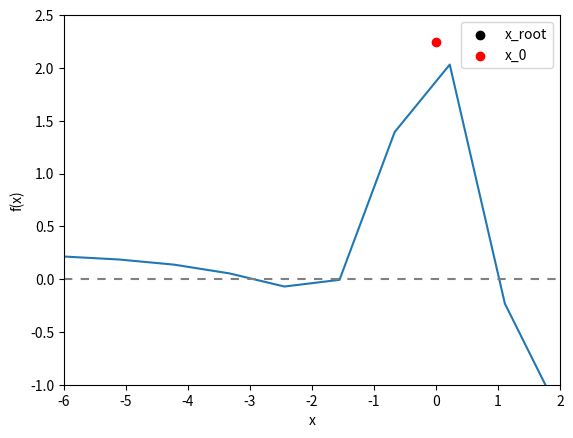

Reproduce this figure in Python.
# -*- coding: utf-8 -*-
"""
PHYS20161 Week 7 Quiz: Newton Raphson PRACTICE

Example of implementing Newton Raphson to find root of
3exp(-x^2) - tanh(x/3) - 3/4
Correct the bugs, then find the answers requested on BlackBoard.

[redacted]

"""

import numpy as np
import matplotlib.pyplot as plt

# Initial parameters

X_START = 0
TOLERANCE = 0.5


#  Function definitions

def function(x_variable):
    """Returns 3exp(-x^2) - tanh(x/3) - 3/4
    x (float)
    """
    return 3 * np.exp(-x_variable**2) - np.tanh(x_variable / 3) - 3/4


def derivative(x_variable):
    """Returns derivative of 3exp(-x^2) - tanh(x/3) - 3/4

    x_variable (float)
    """
    return (1/3) * np.tanh(x_variable/3) - 1/3 - 6 * x_variable * np.exp(-x_variable**2)


def next_x_function(previous_x):
    """
    Returns next value for x according to algorithm

    previous_x (float)

    """
    return previous_x - function(previous_x) / derivative(previous_x)


def newton_raphson(x_start=X_START, tolerance=TOLERANCE,
                   next_x=next_x_function):
    """Iterates Newton Raphson algorithm until difference between succesive
    solutions is less than tolerance.
    Args:
        x_start: float, kwarg
        tolerance: float, kwarg
        next_x: function returning float, kwarg
    Returns:
        x_root: float
        counter: int
    """
    # set up parameters
    difference = 1
    counter = 0
    x_root = x_start

    # Repeatedly find x_n until the tolerance threshold is met.
    while difference > tolerance:

        counter += 1

        x_test = x_root
        x_root = next_x(x_test)
        print(x_root)

        difference = np.abs(x_test - x_root)

    return x_root, counter


# Main code

x_values = np.linspace(-6, 2, 10)

x_solution, iterations = newton_raphson()

# Final plot

fig = plt.figure()
ax = fig.add_subplot(111)

ax.set_xlabel('x')
ax.set_ylabel('f(x)')
ax.plot(x_values, function(x_values))
ax.plot(x_values, 0 * x_values, c='grey', dashes=[4, 4])
ax.scatter(x_solution, function(x_solution), c='k', label='x_root')

ax.scatter(X_START, function(X_START), c='red', label='x_0')

ax.set_xlim(-6, 2)
ax.set_ylim(-1, 2.5)
ax.legend()
plt.show()

print(f'Root = {x_solution:.3f}')
print(f'This took {iterations:.3f} iterations')